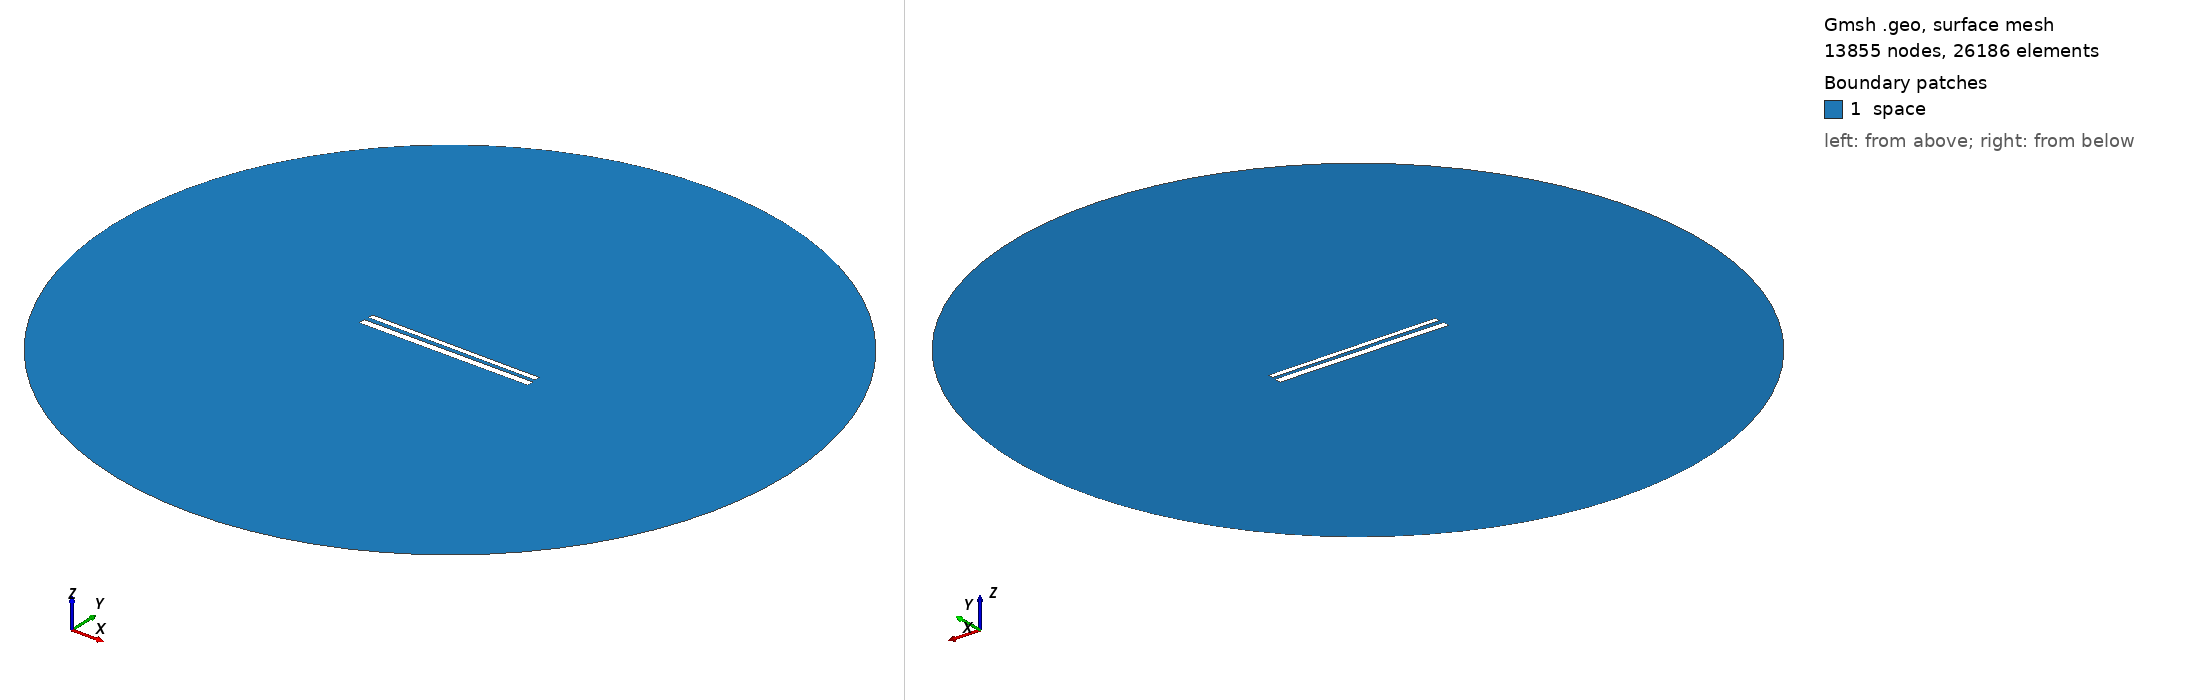

Gmsh geometry script, surface-meshed: 13855 nodes, 26186 surface elements. Boundary patches (legend numbers): 1 space. Left view from above one corner, right view from below the opposite corner. Legend entries are the model's physical surfaces. The drawing asked Gmsh for element sizes between 1% and 20% of the model's largest extent; the script's own settings can give other sizes.

=== 557.geo (drawn) ===
// Set the geometry kernel
SetFactory("OpenCASCADE");

//---------------------------------------
// Rectangles
//---------------------------------------

// Rectangle 1 (top)
Point(1) = {-49.62222222222222, 1.4055555555555554, 0, 1.0};
Point(2) = {49.62222222222222, 1.4055555555555554, 0, 1.0};
Point(3) = {49.62222222222222, 4.65, 0, 1.0};
Point(4) = {-49.62222222222222, 4.65, 0, 1.0};

Line(1) = {1, 2};
Line(2) = {2, 3};
Line(3) = {3, 4};
Line(4) = {4, 1};

Line Loop(1) = {1, 2, 3, 4};
Plane Surface(1) = {1};

Rotate { {0, 0, 1}, {0,  1.0277777777777777,  0}, -0.006 } {
  Surface{1};
}

// Rectangle 2 (bottom)
Point(5) = {-50,-1.0277777777777777, 0, 1.0};
Point(6) = { 50,-1.0277777777777777, 0, 1.0};
Point(7) = { 50,-5.027777777777778, 0, 1.0};
Point(8) = {-50,-5.027777777777778, 0, 1.0};

Line(5) = {5, 6};
Line(6) = {6, 7};
Line(7) = {7, 8};
Line(8) = {8, 5};

Line Loop(2) = {5, 6, 7, 8};
Plane Surface(2) = {2}; 


//---------------------------------------
// Circle
//---------------------------------------

// Define points
Point(9) = {0, 0, 0};        // Center
Point(10) = {200, 0, 0};     // Start point
Point(11) = {0, 200, 0};     // 90 degrees
Point(12) = {-200, 0, 0};    // 180 degrees
Point(13) = {0, -200, 0};    // 270 degrees

// Define circle arcs (each needs start, center, end)
Circle(9) = {10, 9, 11};
Circle(10) = {11, 9, 12};
Circle(11) = {12, 9, 13};
Circle(12) = {13, 9, 10};

// Define curve loop and surface if needed
Curve Loop(3) = {9, 10, 11, 12};
Surface(3) = {3};

// Subtract Rectangles from Circle
BooleanDifference{ Surface{3}; Delete; }{ Surface{1}; Surface{2}; Delete; }

//---------------------------------------
// Transfinite Lines and Surface
//---------------------------------------
r = 7;
Transfinite Line {1, 3} = 50*r Using Progression 1;
Transfinite Line {2, 4} = 2*r Using Progression 1;
Transfinite Line {5, 7} = 50*r Using Progression 1;
Transfinite Line {6, 8} = 2*r Using Progression 1;
Transfinite Line {9, 10, 11, 12} = 20 Using Progression 1;

//---------------------------------------
// Define Physical Groups
//---------------------------------------                

//--- Physical Curves
// Physical groups for boundaries
Physical Line("force_segment", 10) = {1};
Physical Line("upper_plate", 11) = {2, 3, 4};
Physical Line("lower_plate", 12) = {5, 6, 7, 8};
Physical Line("boundary", 20) = {9, 10, 11, 12};

//--- Physical Surfaces
Physical Surface("space", 30) = {3};

//---------------------------------------
// 6. Generate the Mesh
//---------------------------------------
Mesh 2;  // 2D mesh generation
